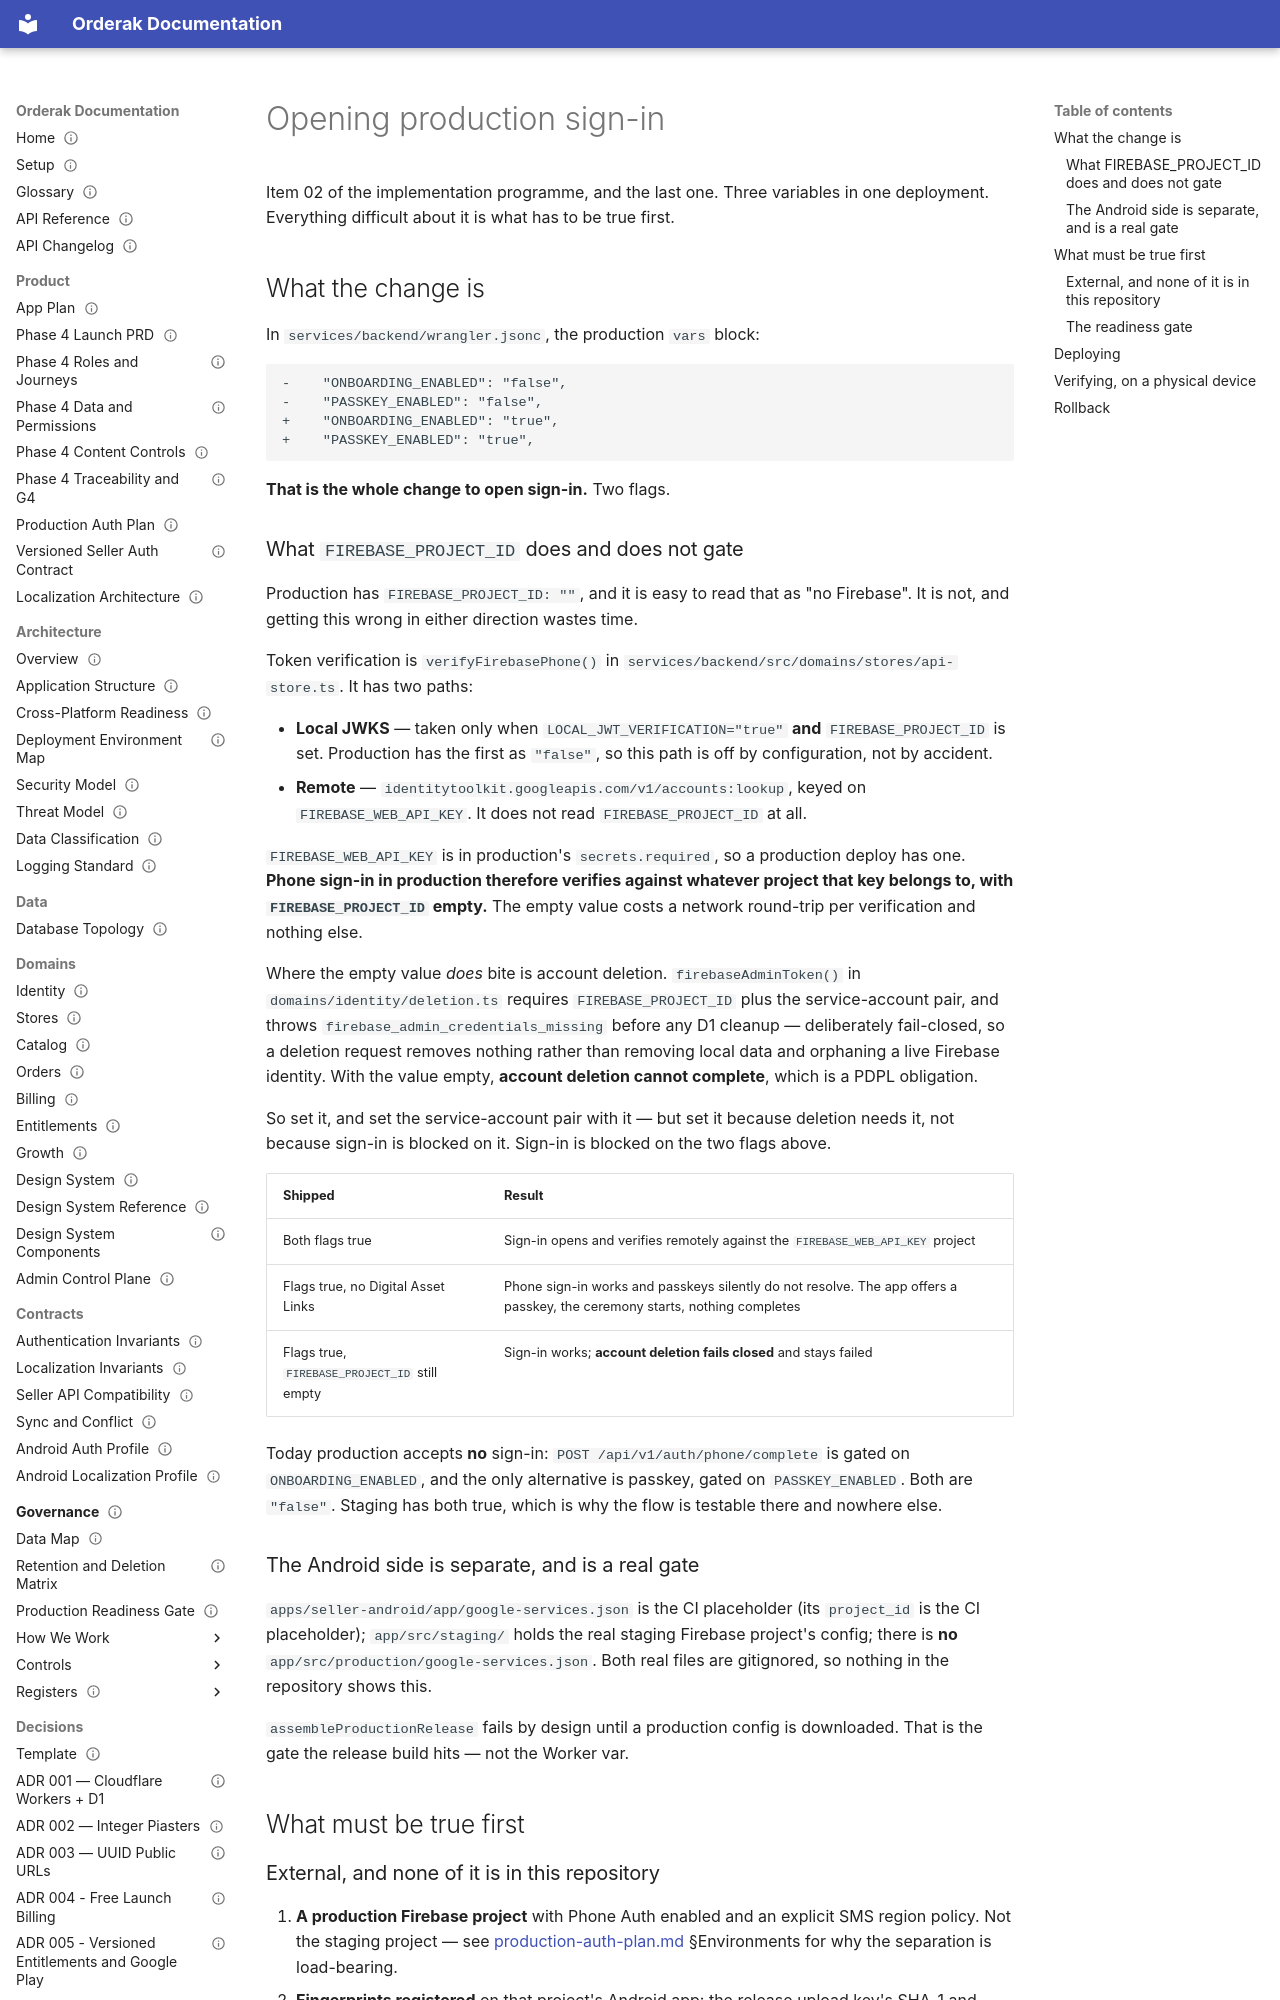

repository: youo1/Orderak.APP · page: runbooks/production-auth-cutover/index.html · generator: mkdocs

---
status: current
generated: false
owner: security
last_verified: 2026-09-06
applies_to: [production]
---
# Opening production sign-in

Item 02 of the implementation programme, and the last one. Three variables in
one deployment. Everything difficult about it is what has to be true first.

## What the change is

In `services/backend/wrangler.jsonc`, the production `vars` block:

```diff
-    "ONBOARDING_ENABLED": "false",
-    "PASSKEY_ENABLED": "false",
+    "ONBOARDING_ENABLED": "true",
+    "PASSKEY_ENABLED": "true",
```

**That is the whole change to open sign-in.** Two flags.

### What `FIREBASE_PROJECT_ID` does and does not gate

Production has `FIREBASE_PROJECT_ID: ""`, and it is easy to read that as "no
Firebase". It is not, and getting this wrong in either direction wastes time.

Token verification is `verifyFirebasePhone()` in
`services/backend/src/domains/stores/api-store.ts`. It has two paths:

- **Local JWKS** — taken only when `LOCAL_JWT_VERIFICATION="true"` **and**
  `FIREBASE_PROJECT_ID` is set. Production has the first as `"false"`, so this
  path is off by configuration, not by accident.
- **Remote** — `identitytoolkit.googleapis.com/v1/accounts:lookup`, keyed on
  `FIREBASE_WEB_API_KEY`. It does not read `FIREBASE_PROJECT_ID` at all.

`FIREBASE_WEB_API_KEY` is in production's `secrets.required`, so a production
deploy has one. **Phone sign-in in production therefore verifies against
whatever project that key belongs to, with `FIREBASE_PROJECT_ID` empty.** The
empty value costs a network round-trip per verification and nothing else.

Where the empty value *does* bite is account deletion. `firebaseAdminToken()`
in `domains/identity/deletion.ts` requires `FIREBASE_PROJECT_ID` plus the
service-account pair, and throws `firebase_admin_credentials_missing` before any
D1 cleanup — deliberately fail-closed, so a deletion request removes nothing
rather than removing local data and orphaning a live Firebase identity. With the
value empty, **account deletion cannot complete**, which is a PDPL obligation.

So set it, and set the service-account pair with it — but set it because
deletion needs it, not because sign-in is blocked on it. Sign-in is blocked on
the two flags above.

| Shipped | Result |
|---|---|
| Both flags true | Sign-in opens and verifies remotely against the `FIREBASE_WEB_API_KEY` project |
| Flags true, no Digital Asset Links | Phone sign-in works and passkeys silently do not resolve. The app offers a passkey, the ceremony starts, nothing completes |
| Flags true, `FIREBASE_PROJECT_ID` still empty | Sign-in works; **account deletion fails closed** and stays failed |

Today production accepts **no** sign-in: `POST /api/v1/auth/phone/complete` is
gated on `ONBOARDING_ENABLED`, and the only alternative is passkey, gated on
`PASSKEY_ENABLED`. Both are `"false"`. Staging has both true, which is why the
flow is testable there and nowhere else.

### The Android side is separate, and is a real gate

`apps/seller-android/app/google-services.json` is the CI placeholder
(its `project_id` is the CI placeholder); `app/src/staging/` holds the real
staging Firebase project's config; there is **no**
`app/src/production/google-services.json`. Both real
files are gitignored, so nothing in the repository shows this.

`assembleProductionRelease` fails by design until a production config is
downloaded. That is the gate the release build hits — not the Worker var.

## What must be true first
